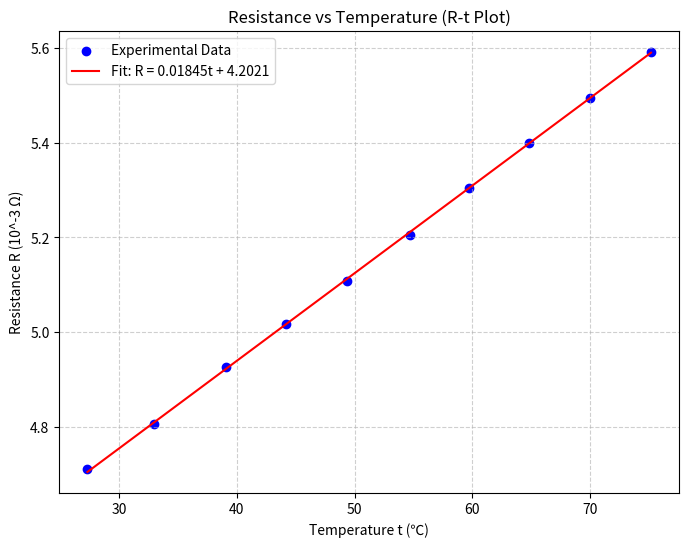

Reproduce this figure in Python.
import numpy as np
import matplotlib.pyplot as plt

# 1. 数据录入
# 温度 t (℃)
t_data = np.array([27.3, 33.0, 39.1, 44.2, 49.4, 54.7, 59.7, 64.8, 70.0, 75.2])
# 电阻 R (10^-3 Ω)
R_data = np.array([4.711, 4.807, 4.926, 5.018, 5.109, 5.206, 5.304, 5.400, 5.495, 5.591])

# 2. 线性拟合 (1次多项式拟合 y = kx + b)
# polyfit 返回值 p[0] 是斜率 k，p[1] 是截距 b
coefficients = np.polyfit(t_data, R_data, 1)
k = coefficients[0]
b = coefficients[1]

# 3. 计算拟合曲线上的点
fit_line = k * t_data + b

# 4. 计算电阻温度系数 alpha
alpha = k / b

# 5. 绘图
plt.figure(figsize=(8, 6))
plt.scatter(t_data, R_data, color='blue', label='Experimental Data', marker='o') # 散点
plt.plot(t_data, fit_line, color='red', label=f'Fit: R = {k:.5f}t + {b:.4f}')   # 拟合线

# 图表装饰
plt.title('Resistance vs Temperature (R-t Plot)')
plt.xlabel('Temperature t (℃)')
plt.ylabel('Resistance R (10^-3 Ω)')
plt.legend()
plt.grid(True, linestyle='--', alpha=0.6)

# 显示计算结果
print(f"斜率 k = {k:.6f}")
print(f"截距 b = {b:.6f}")
print(f"温度系数 alpha = k/b = {alpha:.6f} (即 {alpha*1000:.4f} x 10^-3)")

plt.show()
